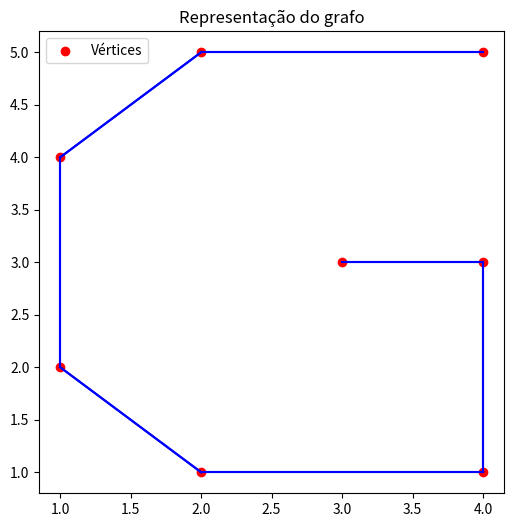
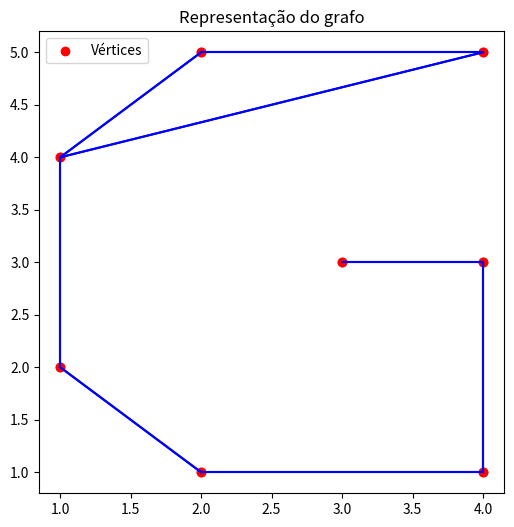
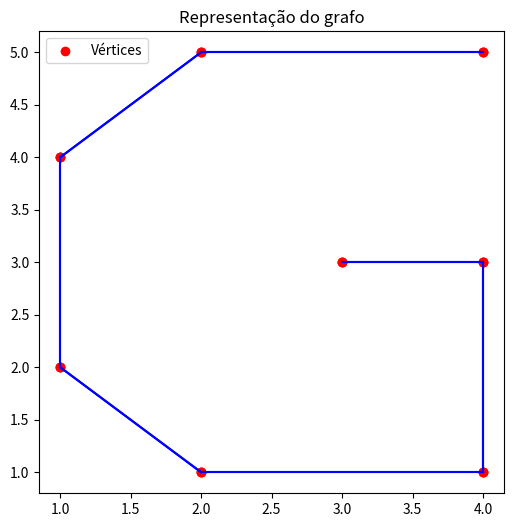

These charts were generated, in order, by the following Python code:
import numpy as np
from matplotlib import pyplot as plt

# Inicialiar um dicionário  n elementos, onde esses elementos são tuplas e indicam as coordenas dos vértices desse grafo, o grafo n é identificado pelo seu índice na lista

vertices = {
    0: (4, 5),
    1: (2, 5),
    2: (1, 4),
    3: (1, 2),
    4: (2, 1),
    5: (4, 1),
    6: (4, 3),
    7: (3, 3)
}

#Inicializar uma dicionário chamado de conectividade que indica com quem um vértice está ligado, onde o  key value é o vértice e o value é uma conjunto onde os índices dos vértices os quais esse vértice está ligado estão presentes

conectividade = {
    0: {1},
    1: {0,2},
    2: {1,3},
    3: {2,4},
    4: {3,5},
    5: {4,6},
    6: {5,7},
    7: {6}
}

coord_x = []
coord_y = []


def plotar_grafo(vertices, conectividade):
    for key in vertices.keys():
        if len(conectividade[key]) != 0:
            for elem in conectividade[key]:
                if( not (key  in conectividade[elem])):
                    raise("Esse grafo não está coerente, deve-se checar as conectividades")



    plt.figure(figsize=(6,6))

    plt.title("Representação do grafo")

    for value in vertices.values():
        coord_x.append(value[0])
        coord_y.append(value[1])
    
    plt.scatter(coord_x, coord_y, label="Vértices", color='r')

    
    for key in vertices.keys():
        x_alvos = []
        y_alvos = []
        vertices_alvo = conectividade[key]
        xo = vertices[key][0]
        yo = vertices[key][1]
        if (len(vertices_alvo) != 0):
            for id in vertices_alvo:
                plt.plot([xo,vertices[id][0]], [yo, vertices[id][1]], color = 'b')
        else:
            pass
        # Significa que é um vértice isolado, ele não faz ligação nenhuma



    plt.legend()
    plt.show()

def add_aresta(n1, n2):
    # Checa se existe esses dois vértices para que possam ser adicionados

    if(n1 in vertices and n2 in vertices):
        conectividade[n1].add(n2)
        conectividade[n2].add(n1)

    else:
        raise("Erro, ambos os vértices devem exister")
    
def remove_aresta(n1, n2):
    # Checa se realmente eles estão conectados
    if(n1 in conectividade[n2] and n2 in conectividade[n1]):
        conectividade[n1].remove(n2)
        conectividade[n2].remove(n1)
    else:
        raise("Erro, esses vértices não apresentam arestas os ligando")


    


    

    

plotar_grafo(vertices, conectividade)
add_aresta(2,0)
plotar_grafo(vertices, conectividade)
remove_aresta(0,2)
plotar_grafo(vertices, conectividade)


    
    